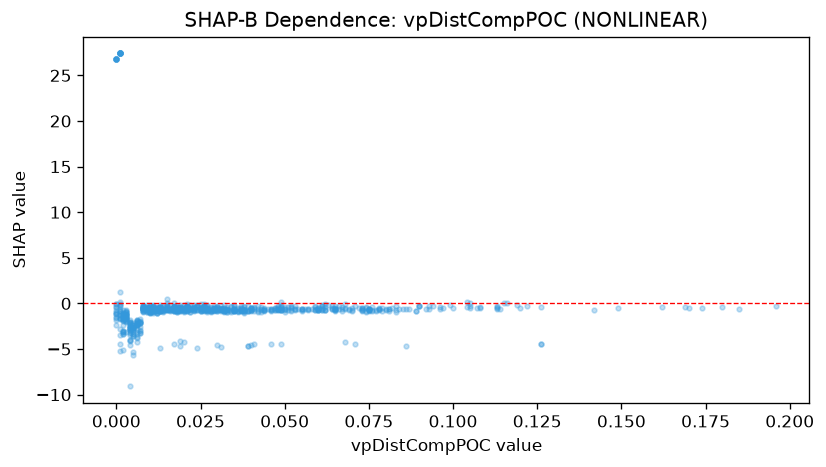

The data file committed next to this chart (first rows):
feature_value, shap_value
0.013, -0.4711
0.04, -0.5056
0.003, -1.255
0.046, -0.7532
0.006, -3.328
0.011, -0.3096
0.016, -0.5993
0.02, -0.5495
0.031, -0.6587
0.013, -0.633
0.026, -0.113
0.04, -0.5446
0.049, 0.1063
0.061, -0.1748
0.093, -0.3107
0.001, -4.419
0.006, -3.745
0.002, -3.407
0.005, -5.351
0.002, -3.317
0.03, -0.5528
0.084, -0.6401
0.122, -0.2834
0.03, -0.5862
0.073, -0.8391
0.074, -0.5457
0.064, -0.5181
0.068, -4.204
0.003, -1.297
0.004, -2.742
0.039, -0.7808
0.035, -0.3152
0.013, -0.8251
0.015, -0.753
0.018, -0.7369
0.015, -0.6414
0.06, -0.4963
0.035, -0.7779
0.049, -0.35
0.013, -0.7977
0.037, -0.2507
0.021, -0.7927
0.024, -0.6911
0.009, -0.6474
0.004, -2.353
0.008, -0.8013
0.019, -0.3925
0.029, -0.7611
0.045, -0.5919
0.052, -0.3063
0.078, -0.6514
0.185, -0.6408
0.017, -0.7679
0.026, -0.639
0.004, -2.059
0.007, -3.28
0.008, -0.5654
0.022, -0.6613
0.017, -4.475
0.009, -0.4887
... 803 more rows
